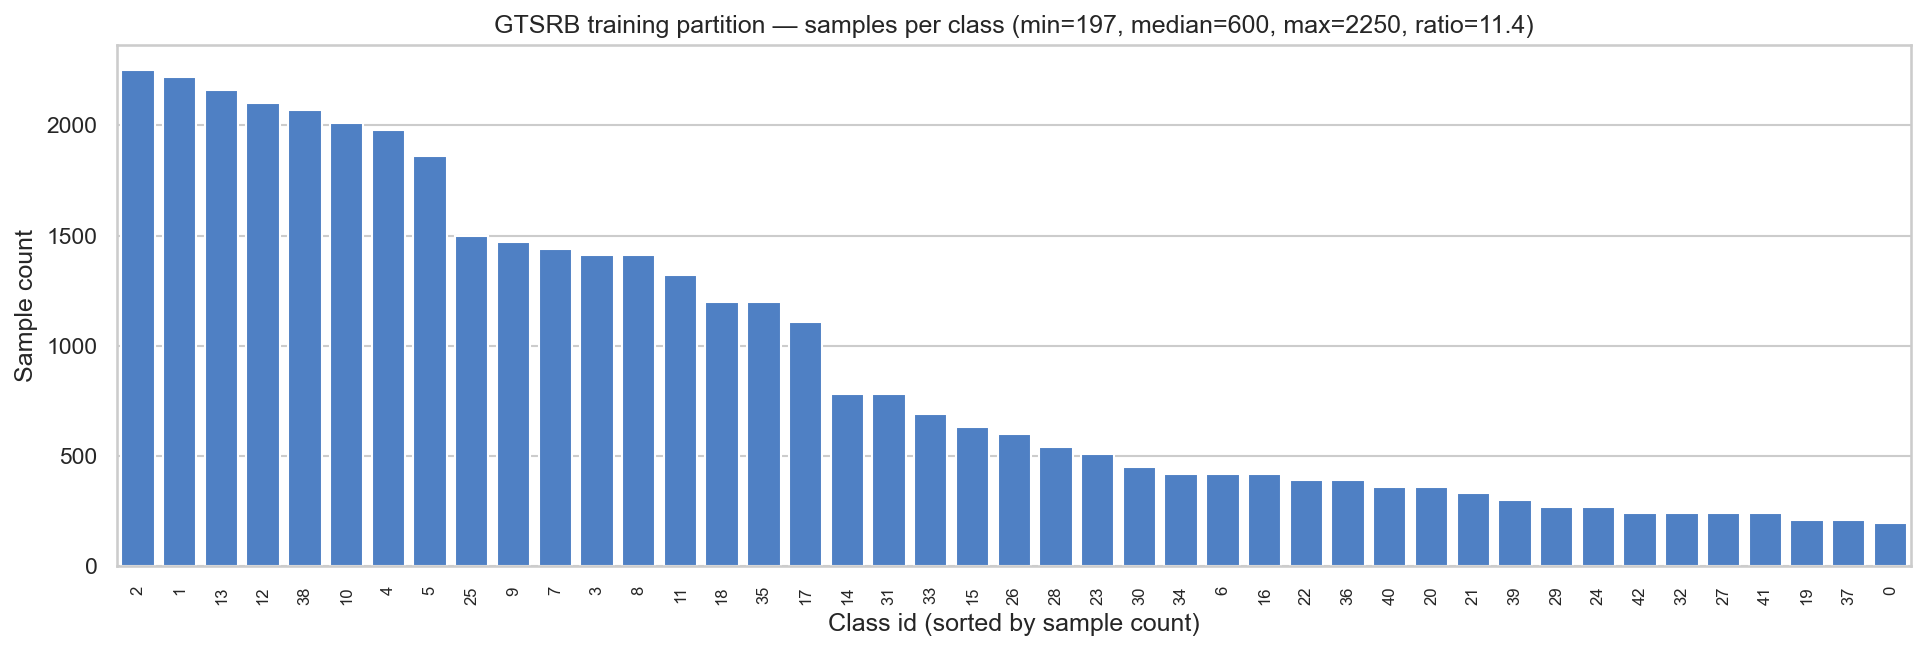

The data file committed next to this chart (first rows):
class_id, sample_count
2, 2250
1, 2220
13, 2160
12, 2100
38, 2070
10, 2010
4, 1980
5, 1860
25, 1500
9, 1470
7, 1440
3, 1410
8, 1410
11, 1320
18, 1200
35, 1200
17, 1110
14, 780
31, 780
33, 689
15, 630
26, 600
28, 540
23, 510
30, 450
34, 420
6, 420
16, 420
22, 390
36, 390
40, 360
20, 360
21, 330
39, 300
29, 270
24, 270
42, 240
32, 240
27, 240
41, 240
19, 210
37, 210
0, 197
